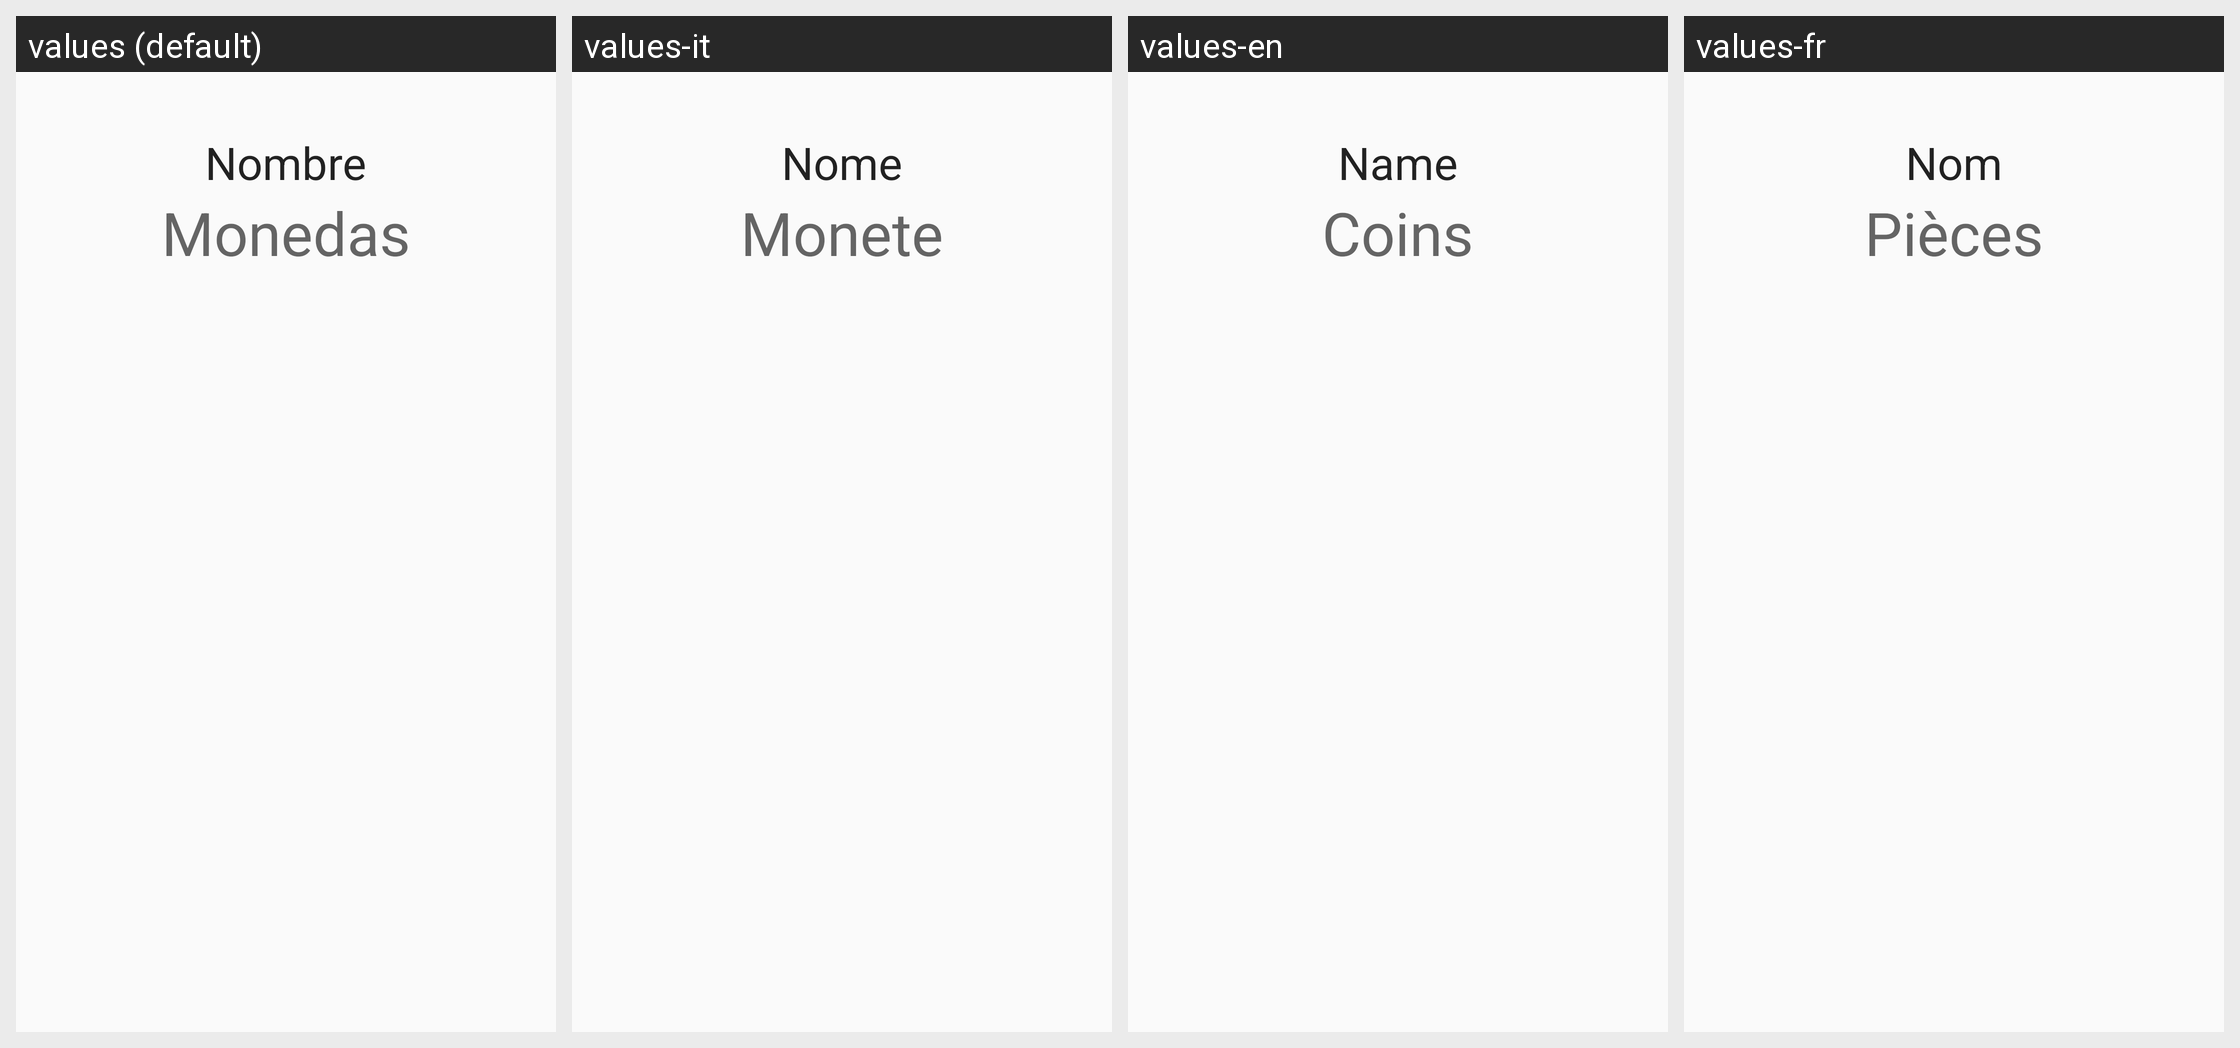

Here is an Android app screen in its default locale and in the app's own translations. Write out the translated-string differences for the strings that appear on this screen.
Android screen res/layout/score_view_item.xml rendered under 4 locales, left to right: values (default), values-it, values-en, values-fr. Device: Nexus 5 (rendered at 1080×1920; each locale shown at half size, 540×960, under a caption strip naming it); theme Theme.AzarNumerico.
Other locales in the repository, not shown: values-pt.
Strings drawn on this screen, with the default value and each locale's value (text and hints the layout hard-codes, and strings that could not be matched under every locale, appear in the picture but are not listed):

dbName
  values: Nombre
  values-it: Nome
  values-en: Name
  values-fr: Nom

dbCoins
  values: Monedas
  values-it: Monete
  values-en: Coins
  values-fr: Pièces
